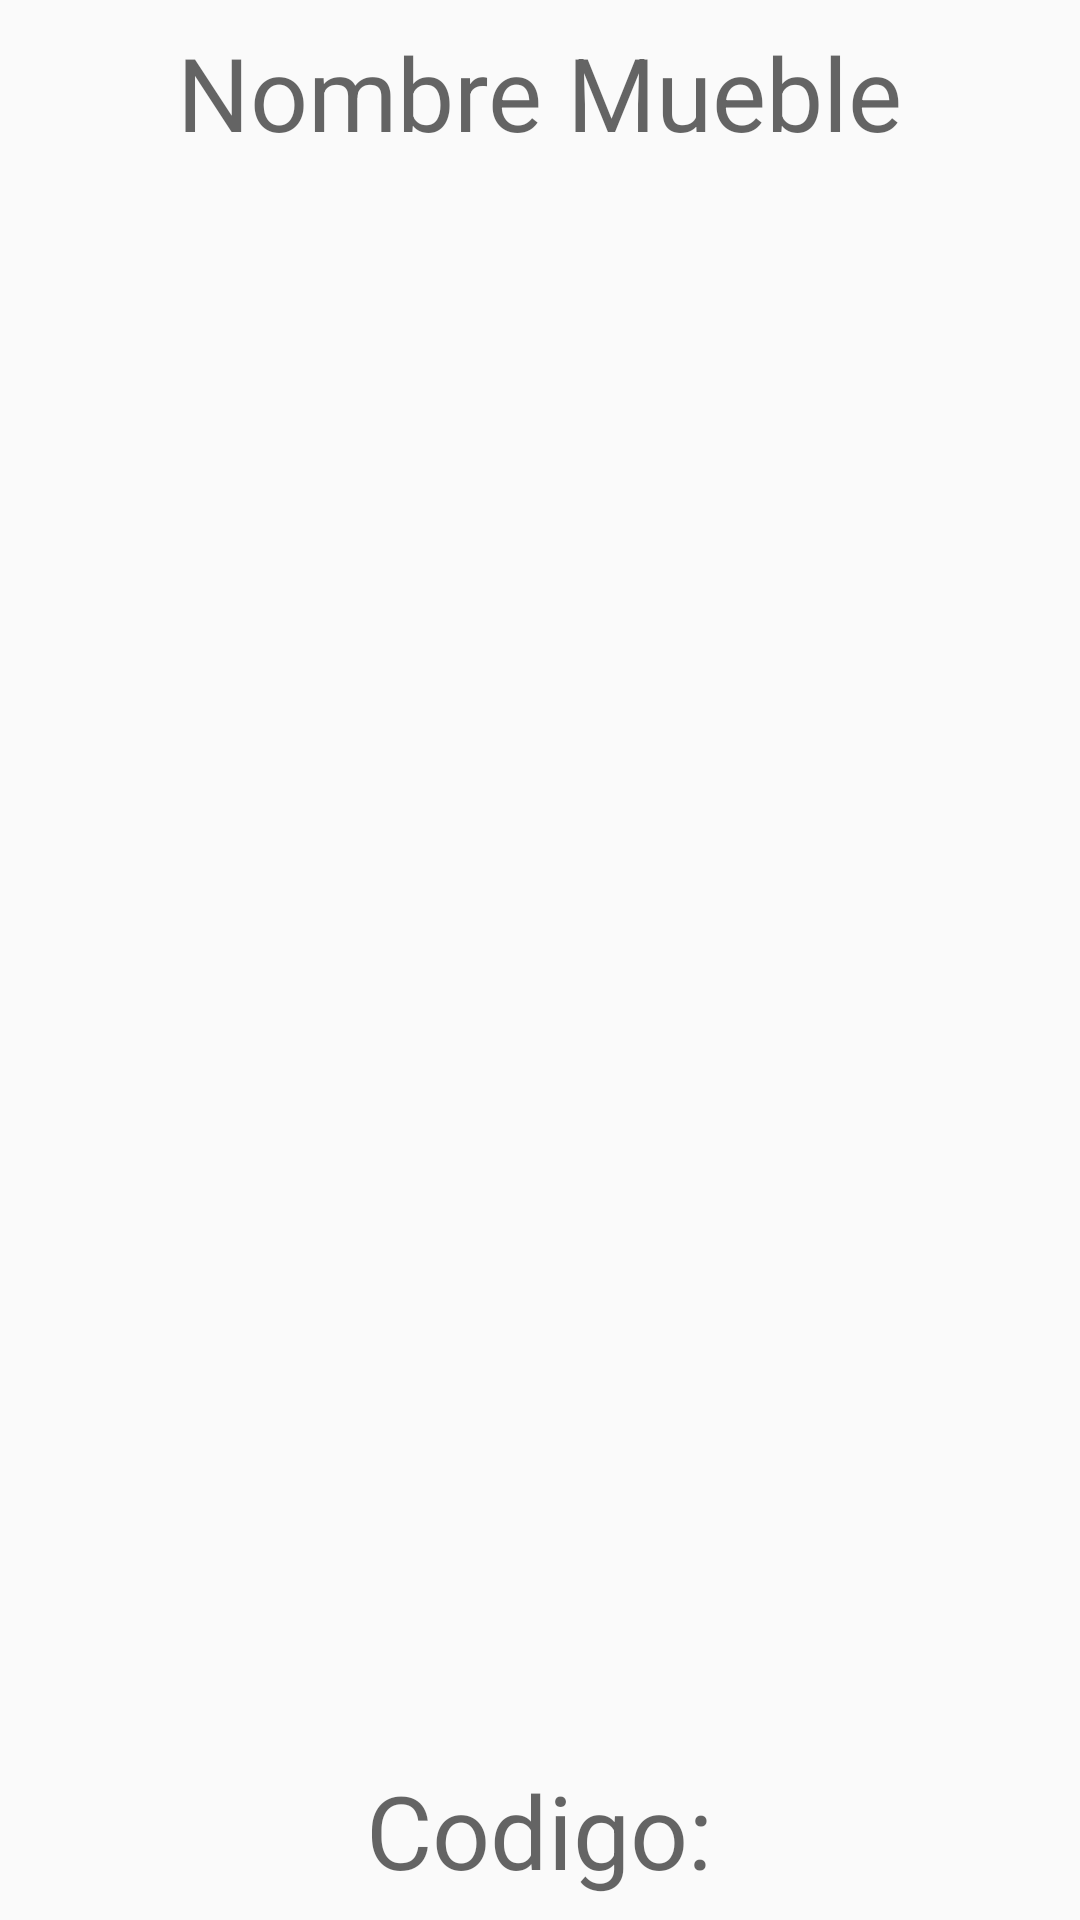

This screen was rendered from an Android layout file. Write that file and the resources it references.
<!-- AndroidManifest.xml: application theme AppTheme -->
<!-- res/layout/fragment_second_view.xml -->
<?xml version="1.0" encoding="utf-8"?>
<LinearLayout
    xmlns:android="http://schemas.android.com/apk/res/android"
    xmlns:tools="http://schemas.android.com/tools"
    android:layout_width="match_parent"
    android:layout_height="match_parent"
    android:orientation="vertical"
    tools:context=".View.ui.SecondView"
    android:gravity="center"
    android:padding="8dp">

    <TextView
        android:id="@+id/nombreMuebleFra"
        android:layout_width="wrap_content"
        android:layout_height="wrap_content"
        android:layout_gravity="center"
        android:hint="@string/nombre_mueble"
        android:textAppearance="@style/TextAppearance.AppCompat.Display1"/>

    <ImageView
        android:id="@+id/fotoDetalleFra"
        android:layout_width="match_parent"
        android:layout_height="478dp"
        android:layout_gravity="center"
        android:layout_marginTop="24dp" />

    <TextView
        android:id="@+id/codigoMuebleFra"
        android:layout_width="wrap_content"
        android:layout_height="wrap_content"
        android:layout_gravity="center"
        android:layout_marginTop="32dp"
        android:text="@string/codigo"
        android:textAppearance="@style/TextAppearance.AppCompat.Display1"/>
</LinearLayout>
<!-- resources referenced by this layout -->
<resources>
  <string name="codigo">Codigo: </string>
  <string name="nombre_mueble">Nombre Mueble</string>
  <style name="AppTheme" parent="Theme.AppCompat.Light.DarkActionBar">
          
          <item name="colorPrimary">@color/colorPrimary</item>
          <item name="colorPrimaryDark">@color/colorPrimaryDark</item>
          <item name="colorAccent">@color/colorAccent</item>
  
          <item name="android:windowEnterTransition">@transition/in_fragments</item>
          <item name="android:windowExitTransition">@transition/out_fragments</item>
  
      </style>
  <color name="colorPrimary">#673AB7</color>
  <color name="colorPrimaryDark">#9C27B0</color>
  <color name="colorAccent">#757575</color>
</resources>
